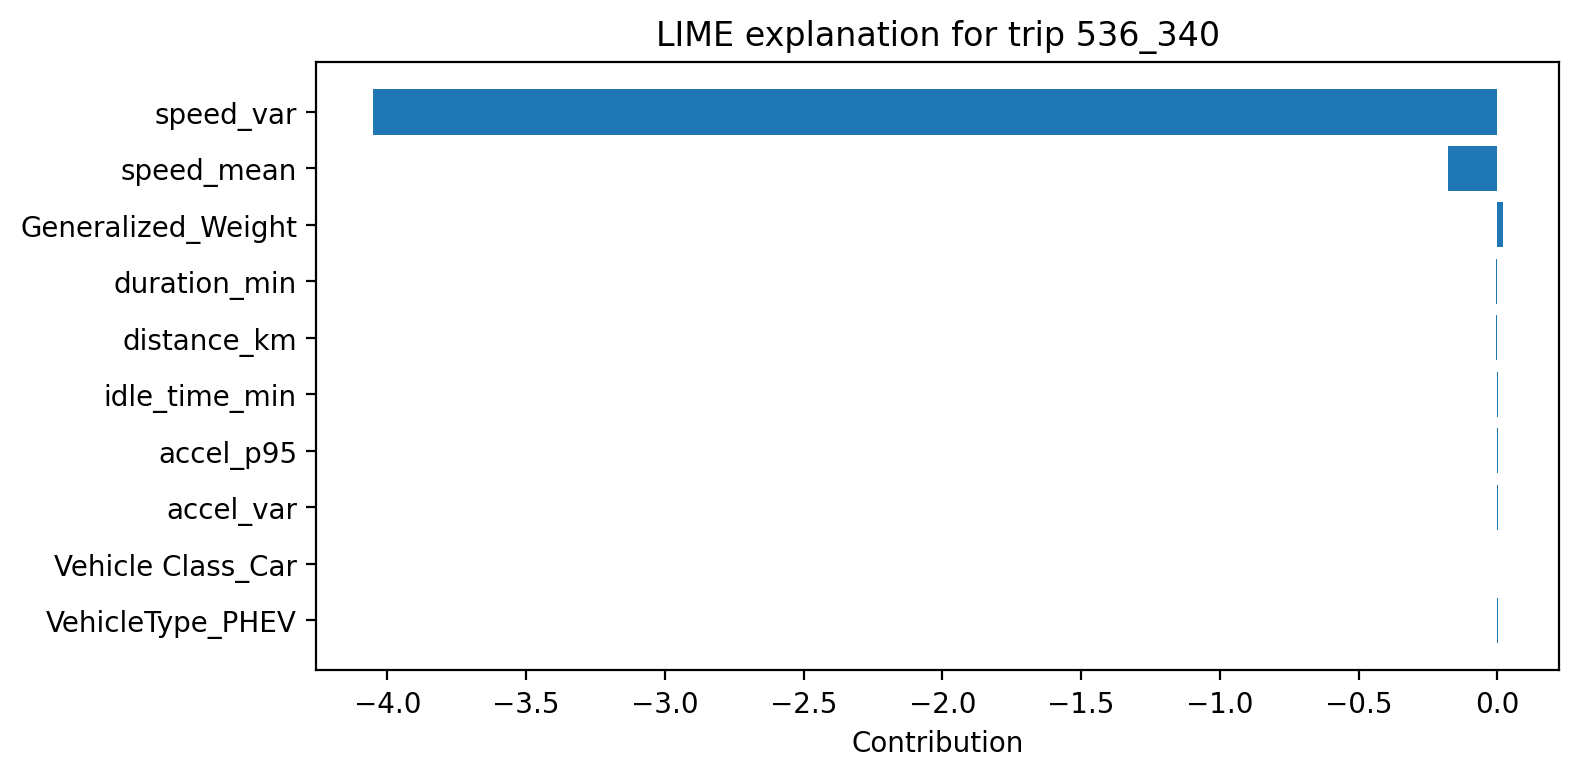

The data file committed next to this chart (first rows):
feature, contribution
speed_var, -4.052
speed_mean, -0.1761
Generalized_Weight, 0.01942
duration_min, -0.005237
distance_km, -0.004186
idle_time_min, 0.001543
accel_p95, 0.001478
accel_var, 0.001255
Vehicle Class_Car, -0.0012
VehicleType_PHEV, 0.001189
